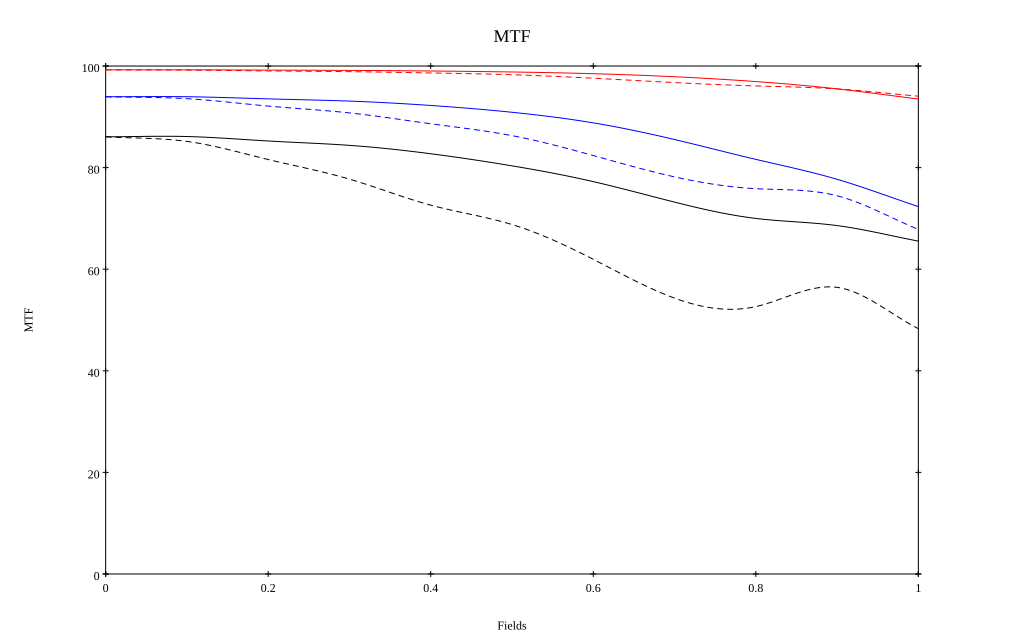

The table this chart was drawn from, first rows:
, 0, 0.1, 0.2, 0.3, 0.4, 0.5, 0.6, 0.7, 0.8, 0.9, 1
10 sag, 0.993, 0.993, 0.992, 0.991, 0.99, 0.988, 0.985, 0.979, 0.969, 0.955, 0.935
10 tan, 0.993, 0.992, 0.99, 0.989, 0.986, 0.983, 0.976, 0.967, 0.961, 0.955, 0.941
30 sag, 0.94, 0.94, 0.935, 0.931, 0.922, 0.909, 0.888, 0.855, 0.816, 0.777, 0.723
30 tan, 0.94, 0.936, 0.921, 0.908, 0.886, 0.863, 0.824, 0.782, 0.759, 0.745, 0.678
50 sag, 0.861, 0.861, 0.852, 0.844, 0.827, 0.803, 0.772, 0.732, 0.7, 0.686, 0.655
50 tan, 0.861, 0.852, 0.816, 0.777, 0.726, 0.688, 0.62, 0.543, 0.526, 0.564, 0.483
